Photos from the image-classification dataset "data-v1" in the GitHub repository jood-otoom/Capstone. Its 3 classes are: moderate accident, no accident, severe accident.

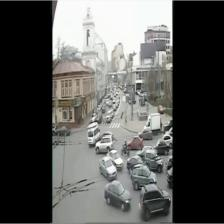
Label: moderate accident

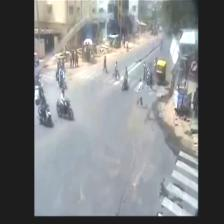
Label: no accident

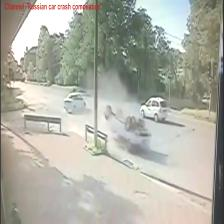
Label: severe accident

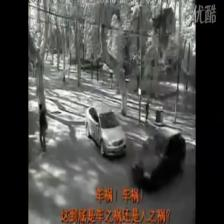
Label: no accident

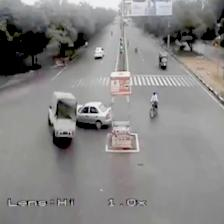
Label: moderate accident

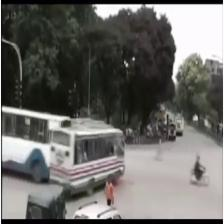
Label: severe accident
